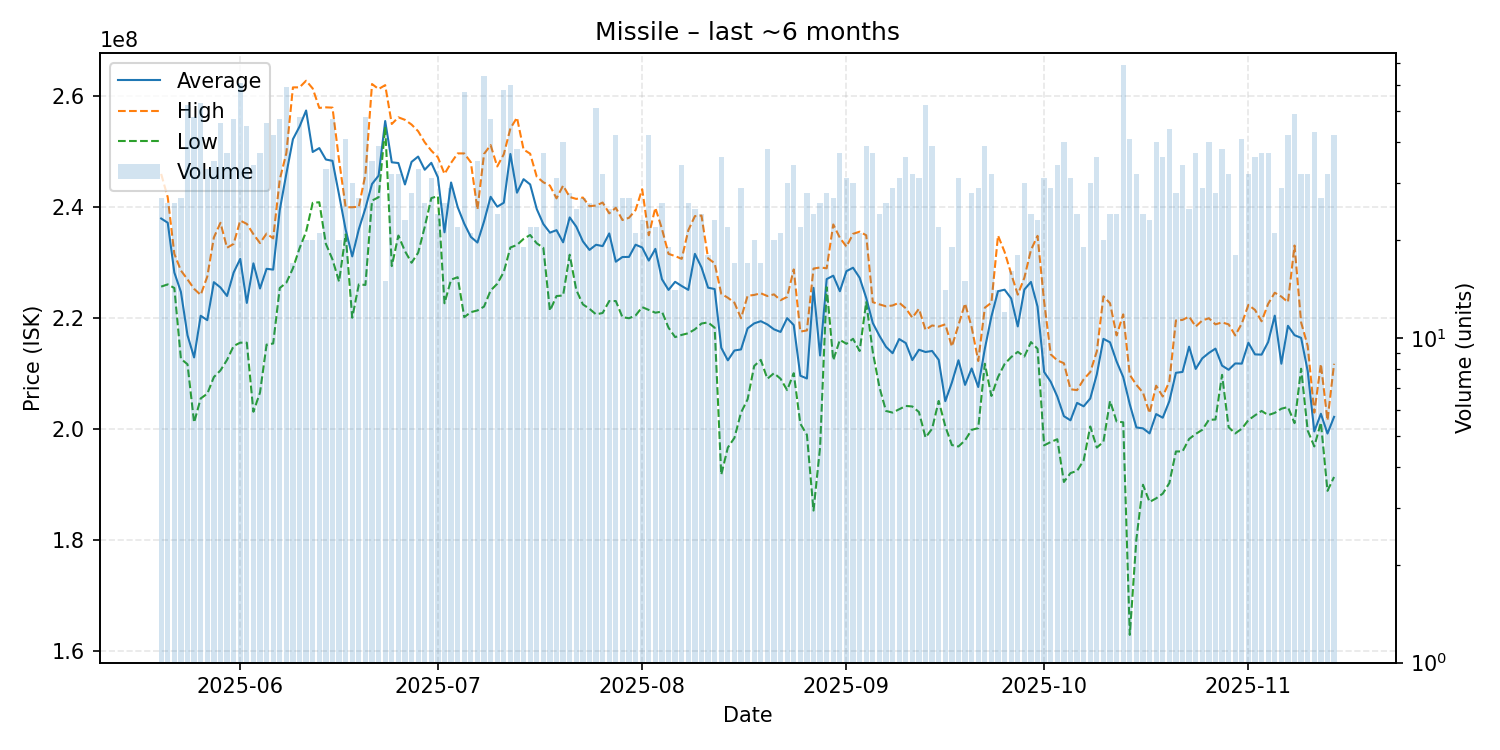

The file beside this chart, header and first rows:
date, average, highest, lowest, order_count, volume
2025-05-20, 237974074, 246000000, 225700000, 27, 27
2025-05-21, 237207692, 241800000, 226100000, 26, 26
2025-05-22, 228246154, 231600000, 225450000, 26, 26
2025-05-23, 224740741, 228600000, 212700000, 25, 27
2025-05-24, 216932692, 227000000, 211700000, 44, 52
2025-05-25, 212941667, 225300000, 201200000, 42, 48
2025-05-26, 220447170, 224200000, 205550000, 51, 53
2025-05-27, 219654545, 227500000, 206400000, 33, 33
2025-05-28, 226500000, 234550000, 209400000, 33, 35
2025-05-29, 225545652, 237200000, 210600000, 42, 46
2025-05-30, 224010811, 232700000, 212500000, 35, 37
2025-05-31, 228231915, 233400000, 215000000, 46, 47
2025-06-01, 230700000, 237600000, 215600000, 57, 61
2025-06-02, 222764444, 237000000, 215600000, 39, 45
2025-06-03, 229891176, 235150000, 203150000, 32, 34
2025-06-04, 225362162, 233550000, 206600000, 35, 37
2025-06-05, 228910870, 235250000, 215250000, 44, 46
2025-06-06, 228759524, 234400000, 215450000, 37, 42
2025-06-07, 239489362, 245000000, 225450000, 46, 47
2025-06-08, 246037288, 249750000, 226400000, 55, 59
2025-06-09, 252264706, 261600000, 229000000, 17, 17
2025-06-10, 254535417, 261600000, 232600000, 42, 48
2025-06-11, 257430000, 262800000, 235600000, 20, 20
2025-06-12, 249960000, 261400000, 240800000, 19, 20
2025-06-13, 250657143, 257900000, 240900000, 20, 21
2025-06-14, 248600000, 258000000, 233400000, 33, 33
2025-06-15, 248363830, 257950000, 230600000, 42, 47
2025-06-16, 242240000, 248500000, 226600000, 19, 20
2025-06-17, 235960976, 240000000, 235100000, 36, 41
2025-06-18, 231143333, 240000000, 220100000, 28, 30
2025-06-19, 236044444, 240100000, 226100000, 25, 27
2025-06-20, 239822917, 245900000, 226000000, 41, 48
2025-06-21, 244191429, 262200000, 241200000, 34, 35
2025-06-22, 245694872, 261300000, 241800000, 37, 39
2025-06-23, 255533333, 262000000, 254450000, 15, 15
2025-06-24, 248100000, 255000000, 229400000, 30, 32
2025-06-25, 247965625, 256200000, 234900000, 29, 32
2025-06-26, 244108696, 255750000, 232100000, 21, 23
2025-06-27, 248171429, 254900000, 230000000, 22, 28
2025-06-28, 249133333, 253700000, 231800000, 31, 33
2025-06-29, 246757692, 251700000, 236450000, 24, 26
2025-06-30, 248006452, 250200000, 241650000, 30, 31
2025-07-01, 245391667, 249000000, 242000000, 23, 24
2025-07-02, 235488462, 246000000, 222700000, 26, 26
2025-07-03, 244462069, 248000000, 226950000, 28, 29
2025-07-04, 240013636, 249700000, 227400000, 20, 22
2025-07-05, 237040351, 249700000, 220200000, 41, 57
2025-07-06, 234657143, 248100000, 221100000, 21, 21
2025-07-07, 233637143, 239600000, 221400000, 33, 35
2025-07-08, 237442188, 249600000, 222100000, 50, 64
2025-07-09, 241882979, 251200000, 225000000, 38, 47
2025-07-10, 240095833, 247350000, 226200000, 23, 24
2025-07-11, 240810345, 249550000, 228350000, 51, 58
2025-07-12, 249598333, 254200000, 232750000, 46, 60
2025-07-13, 242623684, 256150000, 233200000, 35, 38
2025-07-14, 245057895, 250400000, 234300000, 18, 19
2025-07-15, 244109091, 249650000, 235000000, 22, 22
2025-07-16, 239677273, 245500000, 233500000, 22, 22
2025-07-17, 236978378, 244500000, 232700000, 32, 37
2025-07-18, 235423810, 243900000, 221350000, 21, 21
... 119 more rows
